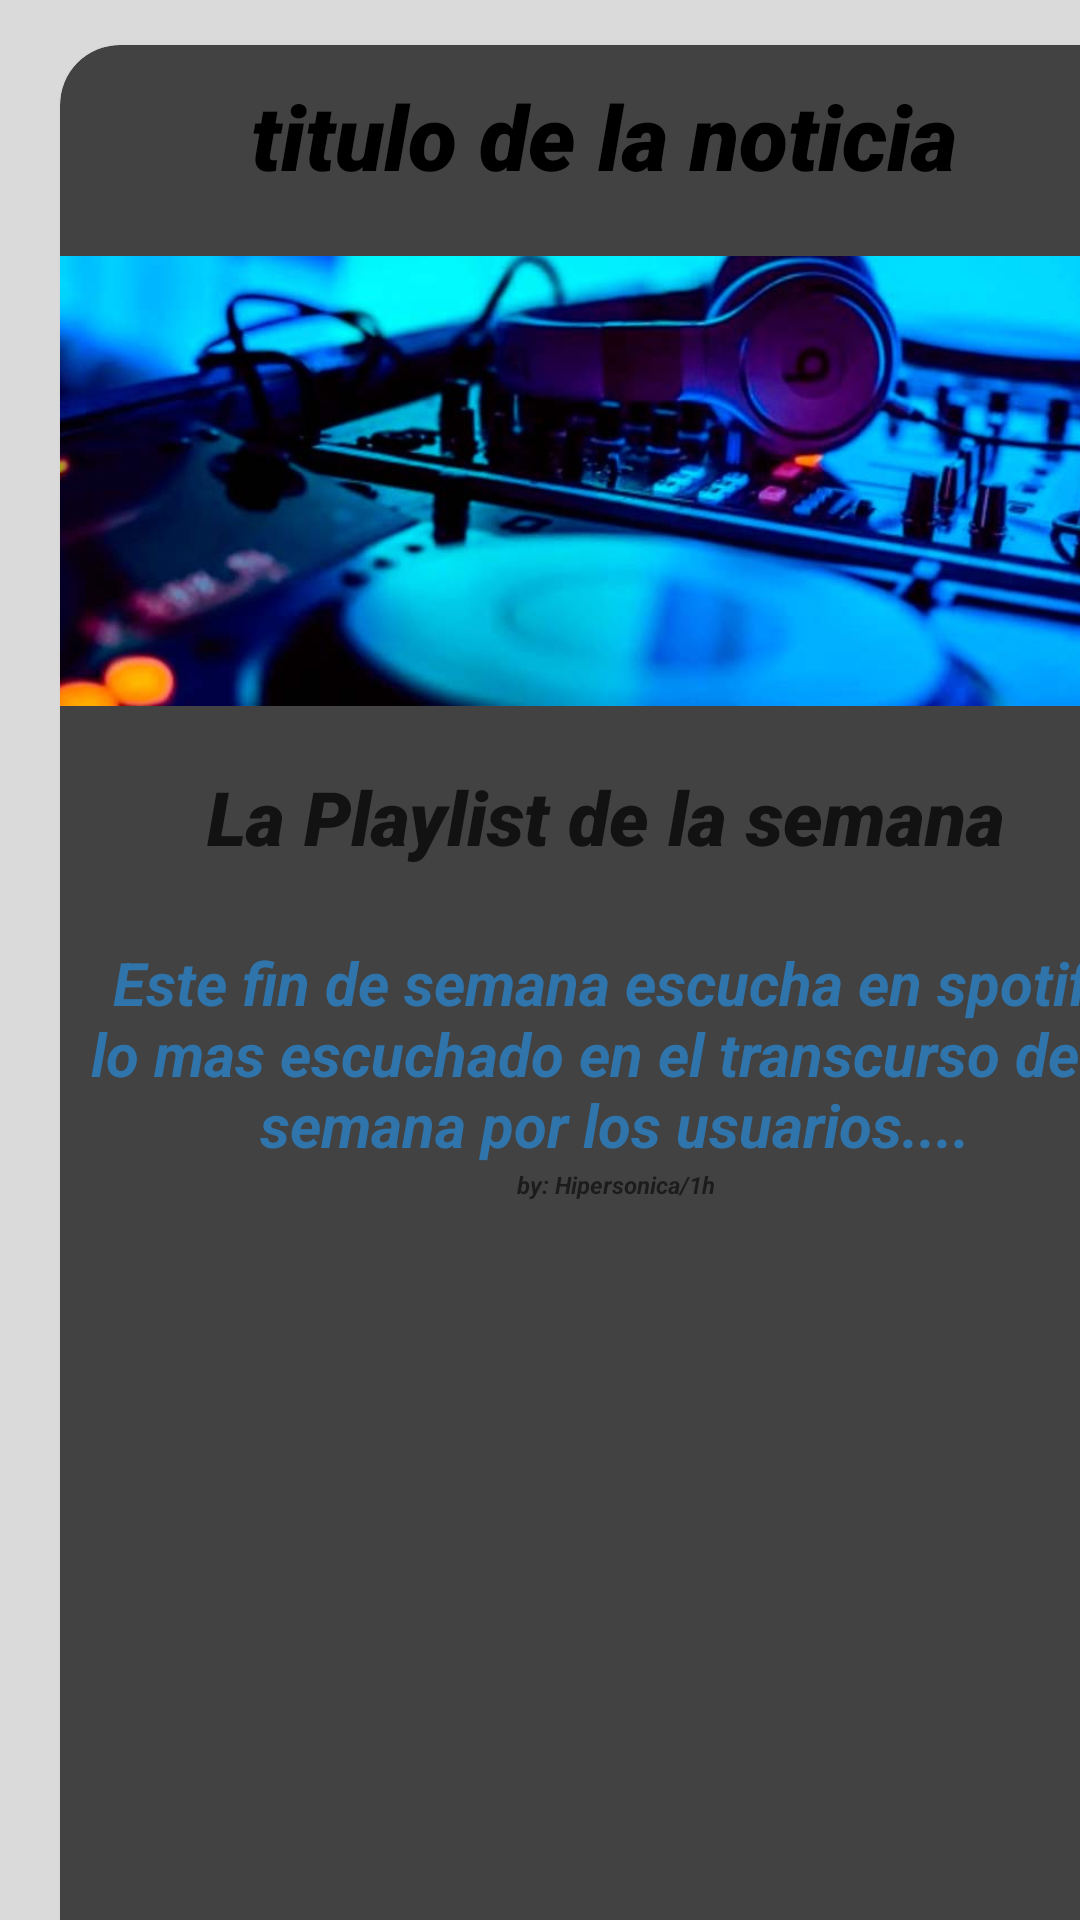

Android layout source for this screen:
<!-- AndroidManifest.xml: application theme Theme.AppCompat.NoActionBar -->
<!-- res/layout/fragment_noticia_musica.xml -->
<?xml version="1.0" encoding="utf-8"?>

<FrameLayout xmlns:android="http://schemas.android.com/apk/res/android"
    xmlns:tools="http://schemas.android.com/tools"
    android:layout_width="match_parent"
    android:layout_height="match_parent"
    xmlns:app="http://schemas.android.com/apk/res-auto"
    android:background="#DADADA"
    tools:context=".noticia_musica">

    

    <androidx.cardview.widget.CardView
        android:layout_width="370dp"
        android:layout_height="700dp"
        android:layout_marginHorizontal="20dp"
        android:layout_marginVertical="15dp"
        android:layout_marginTop="110dp"
        android:elevation="100dp"
        app:cardCornerRadius="20dp">

        <LinearLayout
            android:layout_width="match_parent"
            android:layout_height="match_parent"
            android:orientation="vertical">

            <TextView
                android:layout_width="match_parent"
                android:layout_height="wrap_content"
                android:layout_marginTop="10dp"
                android:fontFamily="sans-serif-black"
                android:gravity="center_horizontal"
                android:text="titulo de la noticia "
                android:textAlignment="center"
                android:textColor="@color/TituloNoticiaC"
                android:textSize="30dp"
                android:textStyle="italic" />

            <ImageView
                android:layout_width="match_parent"
                android:layout_height="150dp"
                android:src="@drawable/portadamus"
                android:layout_marginTop="20dp"
                android:scaleType="centerCrop"
                />

            <TextView
                android:layout_width="match_parent"
                android:layout_height="wrap_content"
                android:layout_marginTop="20dp"
                android:fontFamily="sans-serif-black"
                android:gravity="center_horizontal"
                android:text="La Playlist de la semana "
                android:textAlignment="center"
                android:textColor="#B7000000"
                android:textSize="25dp"
                android:textStyle="italic" />
//contenido de la noticia
            <TextView
                android:layout_width="match_parent"
                android:layout_height="wrap_content"
                android:layout_marginTop="25dp"
                android:gravity="center_horizontal"
                android:text="Este fin de semana escucha en spotify lo mas escuchado en el transcurso de la semana por los usuarios...."
                android:textAlignment="center"
                android:textAllCaps="false"
                android:textSize="20dp"
                android:textColor="@color/ContenidoNoticia"
                android:textStyle="bold|italic" />
//autor
            <TextView
                android:layout_width="match_parent"
                android:layout_height="wrap_content"
                android:layout_marginTop="1dp"
                android:gravity="center_horizontal"
                android:text="by: Hipersonica/1h"
                android:textAlignment="center"
                android:textAllCaps="false"
                android:textSize="8dp"
                android:textStyle="bold|italic"
                android:textColor="@color/autor"/>

        </LinearLayout>


    </androidx.cardview.widget.CardView>

</FrameLayout>
<!-- resources referenced by this layout -->
<resources>
  <color name="ContenidoNoticia">#972196F3</color>
  <color name="TituloNoticiaC">#000000</color>
  <color name="autor">#90000000</color>
  <!-- drawable portadamus: jpg bitmap (drawable-v24, 40263 bytes) -->
</resources>
